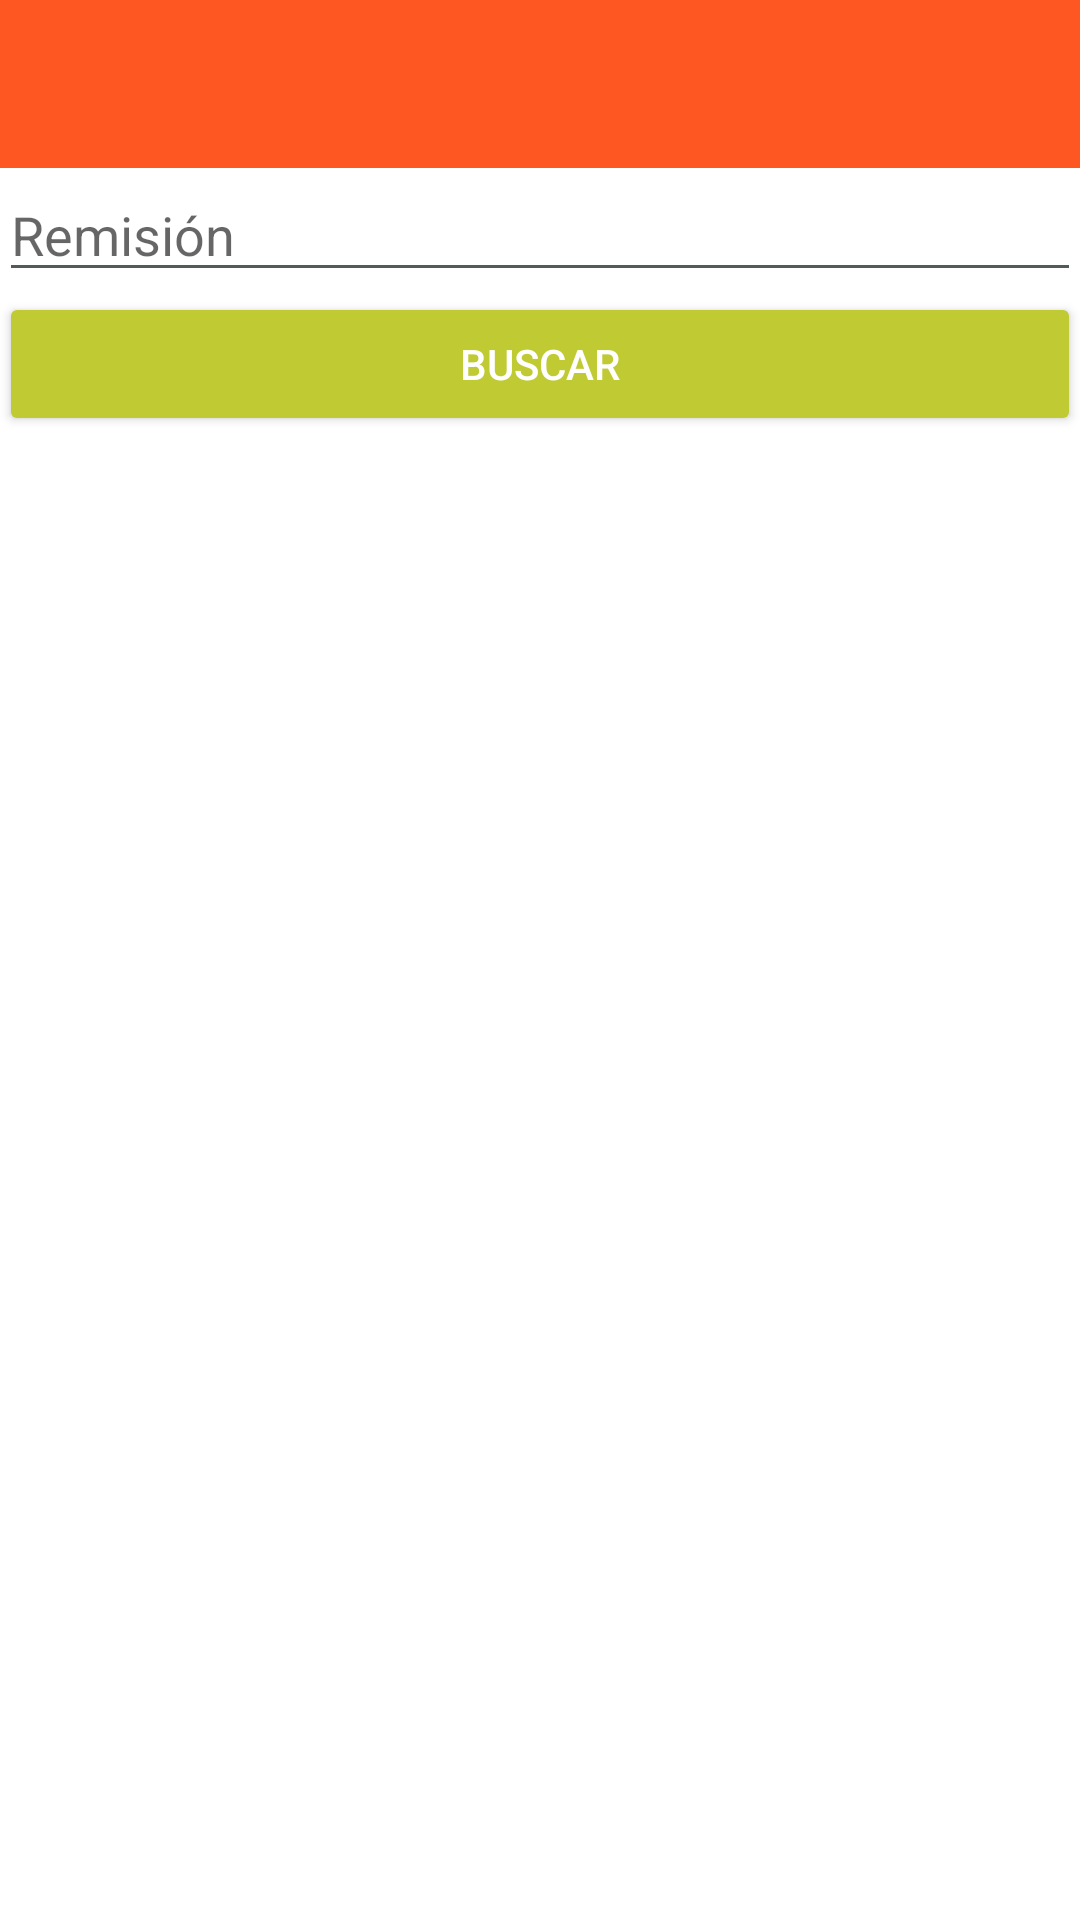

Here is an Android app screen rendered from its layout file. Give the layout XML and the strings, colors and styles it references.
<!-- AndroidManifest.xml: application theme AppTheme -->
<!-- res/layout/activity_apartado.xml -->
<?xml version="1.0" encoding="utf-8"?>
<LinearLayout xmlns:android="http://schemas.android.com/apk/res/android"
    xmlns:app="http://schemas.android.com/apk/res-auto"
    xmlns:tools="http://schemas.android.com/tools"
    android:layout_width="match_parent"
    android:layout_height="match_parent"
    android:orientation="vertical"
    android:background="#ffffff"
    tools:context="com.proveedoradeclimas.sacalmacen.actividades.ApartadoActivity">

    <android.support.v7.widget.Toolbar
        android:id="@+id/toolbar"
        android:layout_width="match_parent"
        android:layout_height="?attr/actionBarSize"
        android:background="?attr/colorPrimary"
        android:titleTextColor="@color/blanco"
        android:subtitleTextColor="@color/blanco"
        app:titleTextColor="@color/blanco"
        app:subtitleTextColor="@color/blanco"
        app:popupTheme="@style/AppTheme.PopupOverlay" />

    <ScrollView
        android:layout_width="match_parent"
        android:layout_height="match_parent">

        <LinearLayout
            android:id="@+id/container_apartado"
            android:layout_width="match_parent"
            android:layout_height="match_parent"
            android:paddingTop="@dimen/activity_vertical_margin"
            android:paddingBottom="@dimen/activity_vertical_margin"
            android:paddingLeft="@dimen/activity_vertical_margin"
            android:paddingRight="@dimen/activity_vertical_margin"
            android:orientation="vertical"
            >

            <LinearLayout
                android:id="@+id/linear_apartado_buscar"
                android:layout_width="match_parent"
                android:layout_height="wrap_content"
                android:orientation="vertical" >

                <EditText
                    android:id="@+id/edtxt_apartado_remision"
                    android:layout_width="match_parent"
                    android:layout_height="wrap_content"
                    android:hint="@string/hintRemision"
                    android:inputType="text"
                    android:imeOptions="actionSearch" />

                <Button
                    android:id="@+id/btn_apartado_buscar"
                    android:layout_width="match_parent"
                    android:layout_height="wrap_content"
                    android:drawableLeft="@drawable/search"
                    android:text="@string/btnBuscar"
                    android:theme="@style/btnBuscar" />

            </LinearLayout>

            <LinearLayout
                android:id="@+id/linear_apartado_encontrado"
                android:layout_width="match_parent"
                android:layout_height="wrap_content"
                android:orientation="vertical"
                android:visibility="gone" >

                <LinearLayout
                    android:layout_width="match_parent"
                    android:layout_height="wrap_content"
                    android:orientation="vertical" >

                    <LinearLayout
                        android:layout_width="match_parent"
                        android:layout_height="wrap_content"
                        android:orientation="horizontal"
                        android:layout_marginTop="5dp"
                        android:layout_marginBottom="5dp" >

                        <TextView
                            android:layout_width="0dp"
                            android:layout_height="wrap_content"
                            android:layout_weight="1"
                            android:textSize="18sp"
                            android:textStyle="bold"
                            android:text="@string/lblRemision" />

                        <TextView
                            android:id="@+id/txt_apartado_remision"
                            android:layout_width="0dp"
                            android:layout_height="wrap_content"
                            android:textSize="18sp"
                            android:textStyle="bold"
                            android:textAllCaps="true"
                            android:layout_weight="2" />

                    </LinearLayout>

                    <LinearLayout
                        android:layout_width="match_parent"
                        android:layout_height="1dp"
                        android:orientation="vertical"
                        android:background="#dddddd"/>

                    <LinearLayout
                        android:layout_width="match_parent"
                        android:layout_height="wrap_content"
                        android:orientation="horizontal"
                        android:layout_marginTop="5dp"
                        >

                        <EditText
                            android:id="@+id/edtxt_apartado_origen"
                            android:layout_width="0dp"
                            android:layout_height="wrap_content"
                            android:textAlignment="center"
                            android:layout_weight="2"
                            android:gravity="center"
                            android:layout_gravity="center_vertical"
                            android:clickable="false"
                            android:cursorVisible="false"
                            android:focusable="false"
                            android:focusableInTouchMode="false"
                            android:longClickable="false"
                            android:inputType="text"
                            />

                        <ImageView
                            android:layout_width="0dp"
                            android:layout_height="wrap_content"
                            android:layout_weight="1"
                            android:src="@drawable/aa2e"
                            android:layout_gravity="center_vertical"
                            />

                        <EditText
                            android:id="@+id/edtxt_apartado_destino"
                            android:layout_width="0dp"
                            android:layout_height="wrap_content"
                            android:textAlignment="center"
                            android:layout_weight="2"
                            android:gravity="center"
                            android:layout_gravity="center_vertical"
                            android:clickable="false"
                            android:cursorVisible="false"
                            android:focusable="false"
                            android:focusableInTouchMode="false"
                            android:longClickable="false"
                            android:inputType="text"
                            />

                    </LinearLayout>

                    <LinearLayout
                        android:layout_width="match_parent"
                        android:layout_height="1dp"
                        android:orientation="vertical"
                        android:background="#dddddd"/>

                    <LinearLayout
                        android:layout_width="match_parent"
                        android:layout_height="wrap_content"
                        android:orientation="horizontal"
                        android:layout_marginTop="5dp"
                        >

                        <TextView
                            android:layout_width="0dp"
                            android:layout_height="wrap_content"
                            android:background="#010101"
                            android:text="@string/lblProducto"
                            android:textColor="#FFFFFF"
                            android:textSize="12sp"
                            android:layout_weight="3"
                            >
                        </TextView>

                        <TextView
                            android:layout_width="0dp"
                            android:layout_height="wrap_content"
                            android:background="#010101"
                            android:text="@string/lblCantidad"
                            android:textColor="#FFFFFF"
                            android:textSize="12sp"
                            android:layout_weight="1"
                            android:gravity="center"
                            >
                        </TextView>

                    </LinearLayout>

                    <LinearLayout
                        android:layout_width="match_parent"
                        android:layout_height="wrap_content"
                        android:orientation="horizontal"
                        >

                        <ListView
                            android:id="@+id/lista_apartado_productos"
                            android:layout_width="match_parent"
                            android:layout_height="70dp" />

                    </LinearLayout>

                    <LinearLayout
                        android:layout_width="match_parent"
                        android:layout_height="1dp"
                        android:orientation="vertical"
                        android:background="#dddddd"/>

                    <LinearLayout
                        android:layout_width="match_parent"
                        android:layout_height="wrap_content"
                        android:layout_marginTop="5dp"
                        android:orientation="horizontal" >

                        <ImageButton
                            android:id="@+id/btn_apartado_escanear"
                            android:layout_width="0dp"
                            android:layout_height="wrap_content"
                            android:layout_weight="1"
                            android:src="@drawable/barcode"
                            android:theme="@style/btnGreen"
                            />

                        <ImageButton
                            android:id="@+id/btn_apartado_guardar"
                            android:layout_width="0dp"
                            android:layout_height="wrap_content"
                            android:layout_weight="1"
                            android:src="@drawable/floppy"
                            android:theme="@style/btnBlue"
                            />

                    </LinearLayout>

                </LinearLayout>

            </LinearLayout>

        </LinearLayout>

    </ScrollView>

</LinearLayout>
<!-- resources referenced by this layout -->
<resources>
  <color name="blanco">#FFFFFF</color>
  <!-- drawable aa2e: png bitmap (drawable-mdpi, 611 bytes) -->
  <!-- drawable barcode: png bitmap (drawable-mdpi, 182 bytes) -->
  <!-- drawable floppy: png bitmap (drawable-xxhdpi, 790 bytes) -->
  <string name="btnBuscar">Buscar</string>
  <string name="hintRemision">Remisión</string>
  <string name="lblCantidad">Cantidad</string>
  <string name="lblProducto">Producto</string>
  <string name="lblRemision">Remisión:</string>
  <style name="AppTheme.PopupOverlay" parent="ThemeOverlay.AppCompat.Dark.ActionBar" />
  <style name="btnBlue" parent="Theme.AppCompat.Dialog">
          <item name="colorButtonNormal">#3498db</item>
          <item name="colorControlHighlight">#236D9E</item>
      </style>
  <style name="btnBuscar" parent="Theme.AppCompat.Dialog">
          <item name="colorButtonNormal">#c0ca33</item>
          <item name="colorControlHighlight">#9e9d24</item>
      </style>
  <style name="btnGreen" parent="Theme.AppCompat.Dialog">
          <item name="colorButtonNormal">#27ae60</item>
          <item name="colorControlHighlight">#228A4F</item>
      </style>
  <style name="AppTheme" parent="Theme.AppCompat.Light.NoActionBar">
          
          <item name="colorPrimary">@color/colorProveedora</item>
          <item name="colorPrimaryDark">@color/background_material_dark</item>
          <item name="colorAccent">@color/colorProveedora</item>
          <item name="colorControlNormal">#535A5A</item>
          <item name="colorControlActivated">@color/colorProveedora</item>
          <item name="colorControlHighlight">@color/colorProveedora</item>
          
      </style>
  <color name="colorProveedora">#ff5722</color>
</resources>
